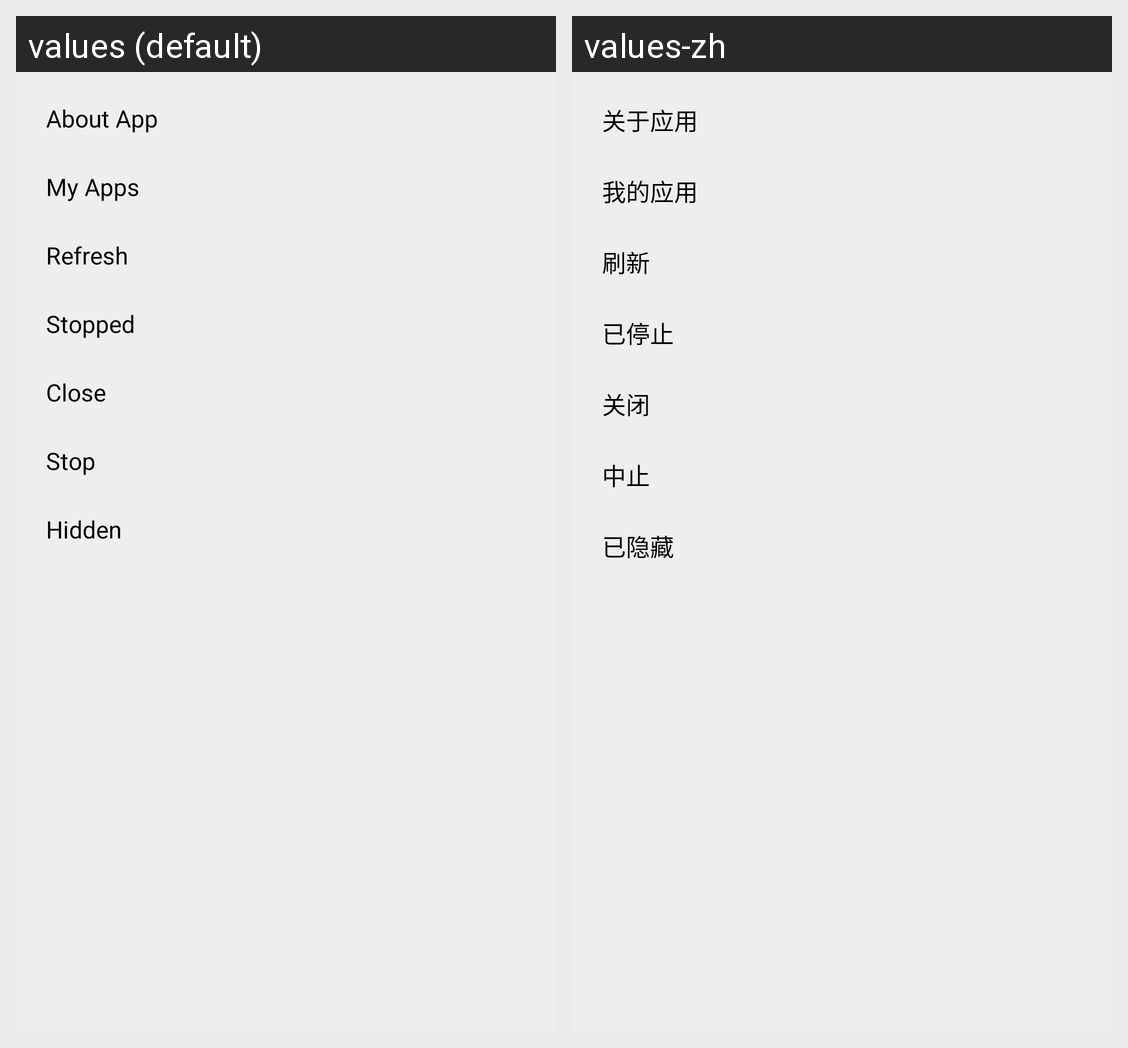

Here is an Android app screen in its default locale and in the app's own translations. Write out the translated-string differences for the strings that appear on this screen.
Android screen res/layout/popup_menu_app_more.xml rendered under 2 locales, left to right: values (default), values-zh. Device: Nexus 5 (rendered at 1080×1920; each locale shown at half size, 540×960, under a caption strip naming it); theme Theme.Freer.
Strings drawn on this screen, with the default value and each locale's value (text and hints the layout hard-codes, and strings that could not be matched under every locale, appear in the picture but are not listed):

about_app
  values: About App
  values-zh: 关于应用

my_apps
  values: My Apps
  values-zh: 我的应用

refresh
  values: Refresh
  values-zh: 刷新

stopped
  values: Stopped
  values-zh: 已停止

close
  values: Close
  values-zh: 关闭

stop
  values: Stop
  values-zh: 中止

hidden
  values: Hidden
  values-zh: 已隐藏
